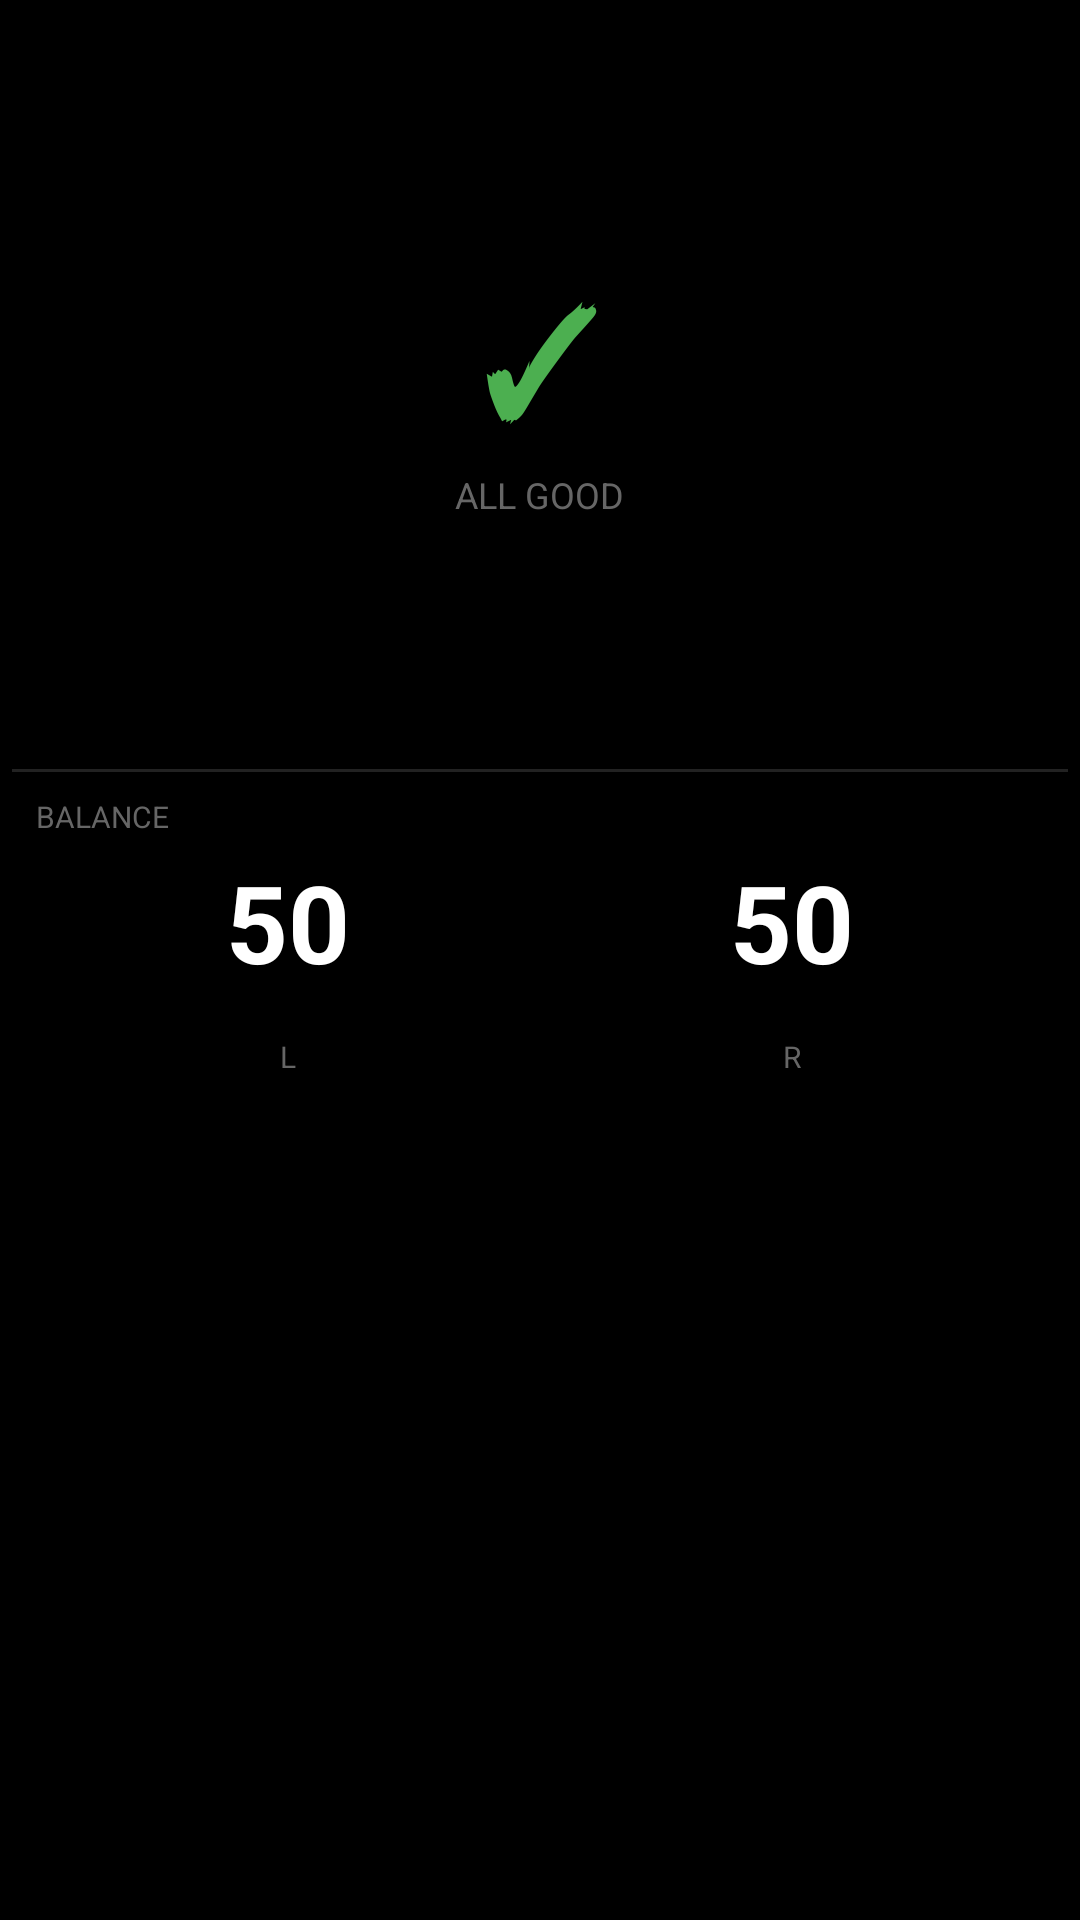

Produce the Android XML layout that renders to this screen, including the resource entries it uses.
<!-- AndroidManifest.xml: application theme Theme.KPedal -->
<!-- res/layout/datatype_quick_glance.xml -->
<?xml version="1.0" encoding="utf-8"?>
<LinearLayout xmlns:android="http://schemas.android.com/apk/res/android"
    android:layout_width="match_parent"
    android:layout_height="match_parent"
    android:orientation="vertical"
    
    android:padding="4dp">

    
    <LinearLayout
        android:id="@+id/status_container"
        android:layout_width="match_parent"
        android:layout_height="0dp"
        android:layout_weight="40"
        android:orientation="vertical"
        android:gravity="center">

        <TextView
            android:id="@+id/status_icon"
            android:layout_width="wrap_content"
            android:layout_height="wrap_content"
            android:text="✓"
            android:textSize="48sp"
            android:textStyle="bold"
            android:textColor="@color/status_optimal" />

        <TextView
            android:id="@+id/status_text"
            android:layout_width="wrap_content"
            android:layout_height="wrap_content"
            android:text="@string/all_good"
            android:textSize="12sp"
            android:textColor="@color/text_dim"
            android:layout_marginTop="4dp" />
    </LinearLayout>

    
    <FrameLayout
        android:layout_width="match_parent"
        android:layout_height="1dp"
        android:background="@color/divider" />

    
    <LinearLayout
        android:layout_width="match_parent"
        android:layout_height="0dp"
        android:layout_weight="60"
        android:orientation="vertical"
        android:padding="8dp">

        <TextView
            android:layout_width="wrap_content"
            android:layout_height="wrap_content"
            android:text="@string/balance"
            android:textSize="10sp"
            android:textColor="@color/text_dim" />

        <LinearLayout
            android:layout_width="match_parent"
            android:layout_height="wrap_content"
            android:orientation="horizontal"
            android:gravity="center"
            android:layout_marginTop="4dp">

            <TextView
                android:id="@+id/balance_left"
                android:layout_width="0dp"
                android:layout_height="wrap_content"
                android:layout_weight="1"
                android:text="50"
                android:textSize="36sp"
                android:textStyle="bold"
                android:textColor="@color/text_primary"
                android:gravity="center" />

            <TextView
                android:id="@+id/balance_right"
                android:layout_width="0dp"
                android:layout_height="wrap_content"
                android:layout_weight="1"
                android:text="50"
                android:textSize="36sp"
                android:textStyle="bold"
                android:textColor="@color/text_primary"
                android:gravity="center" />
        </LinearLayout>

        <FrameLayout
            android:layout_width="match_parent"
            android:layout_height="8dp"
            android:layout_marginTop="4dp">

            <ProgressBar
                android:id="@+id/balance_bar"
                style="@android:style/Widget.ProgressBar.Horizontal"
                android:layout_width="match_parent"
                android:layout_height="match_parent"
                android:max="100"
                android:progress="50"
                android:progressDrawable="@drawable/balance_bar_progress" />
        </FrameLayout>

        <LinearLayout
            android:layout_width="match_parent"
            android:layout_height="wrap_content"
            android:orientation="horizontal"
            android:layout_marginTop="2dp">

            <TextView
                android:layout_width="0dp"
                android:layout_height="wrap_content"
                android:layout_weight="1"
                android:text="@string/left"
                android:textSize="10sp"
                android:textColor="@color/text_dim"
                android:gravity="center" />

            <TextView
                android:layout_width="0dp"
                android:layout_height="wrap_content"
                android:layout_weight="1"
                android:text="@string/right"
                android:textSize="10sp"
                android:textColor="@color/text_dim"
                android:gravity="center" />
        </LinearLayout>
    </LinearLayout>
</LinearLayout>
<!-- resources referenced by this layout -->
<resources>
  <color name="divider">#FF222222</color>
  <color name="status_optimal">#FF4CAF50</color>
  <color name="text_dim">#FF666666</color>
  <color name="text_primary">#FFFFFFFF</color>
  <!-- drawable balance_bar_progress (drawable) -->
  <?xml version="1.0" encoding="utf-8"?>
  <layer-list xmlns:android="http://schemas.android.com/apk/res/android">
      
      <item android:id="@android:id/background">
          <shape>
              <corners android:radius="4dp" />
              <solid android:color="@color/bar_background" />
          </shape>
      </item>
  
      
      <item android:id="@android:id/progress">
          <clip>
              <shape>
                  <corners android:radius="4dp" />
                  <solid android:color="@color/bar_inactive" />
              </shape>
          </clip>
      </item>
  </layer-list>
  <string name="all_good">ALL GOOD</string>
  <string name="balance">BALANCE</string>
  <string name="left">L</string>
  <string name="right">R</string>
  <style name="Theme.KPedal" parent="android:Theme.Material.NoActionBar">
          <item name="android:windowBackground">@color/background</item>
          <item name="android:colorPrimary">@color/status_optimal</item>
          <item name="android:colorAccent">@color/status_optimal</item>
          <item name="android:statusBarColor">@color/background</item>
          <item name="android:navigationBarColor">@color/background</item>
      </style>
  <color name="background">#FF000000</color>
</resources>
